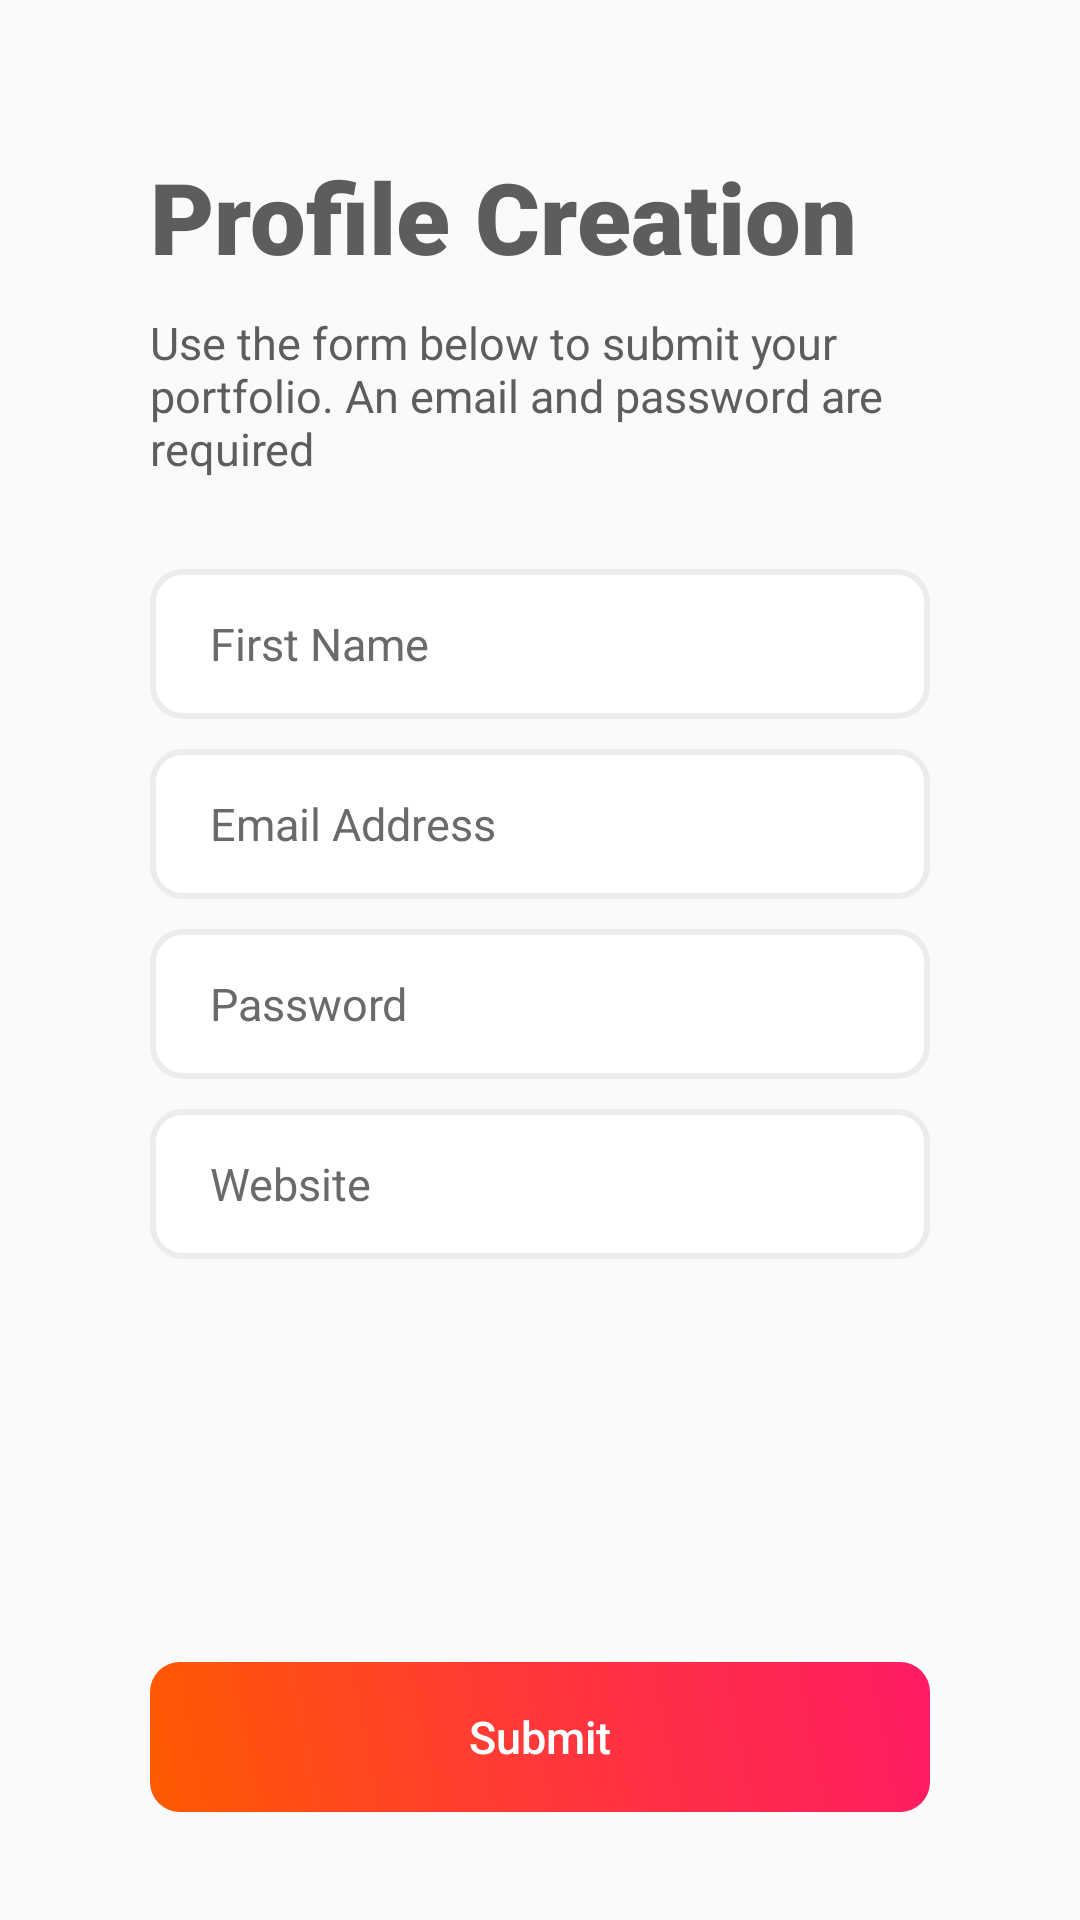

Layout XML and referenced resources for this Android screen:
<!-- AndroidManifest.xml: application theme Theme.MSDemo -->
<!-- res/layout/fragment_login.xml -->
<?xml version="1.0" encoding="utf-8"?>
<FrameLayout xmlns:android="http://schemas.android.com/apk/res/android"
    xmlns:tools="http://schemas.android.com/tools"
    xmlns:app="http://schemas.android.com/apk/res-auto"
    android:layout_width="match_parent"
    android:layout_height="match_parent"
    tools:context=".ux.LoginFragment">

    <androidx.constraintlayout.widget.ConstraintLayout
        android:layout_width="match_parent"
        android:layout_height="match_parent">

        <LinearLayout
            android:id="@+id/linearLayout"
            android:layout_width="0dp"
            android:layout_height="wrap_content"
            android:layout_marginStart="50dp"
            android:layout_marginTop="50dp"
            android:layout_marginEnd="50dp"
            android:layout_marginBottom="105dp"
            android:gravity="center_vertical"
            android:orientation="vertical"
            app:layout_constraintBottom_toBottomOf="parent"
            app:layout_constraintEnd_toEndOf="parent"
            app:layout_constraintStart_toStartOf="parent"
            app:layout_constraintTop_toTopOf="parent"
            app:layout_constraintVertical_bias="0.0">

            <TextView
                android:layout_width="wrap_content"
                android:layout_height="wrap_content"
                android:fontFamily="sans-serif-black"
                android:text="@string/title"
                android:textColor="#5D5D5D"
                android:textSize="33sp"
                android:textStyle="bold" />

            <TextView
                android:layout_width="wrap_content"
                android:layout_height="wrap_content"
                android:layout_marginTop="10dp"
                android:text="@string/description"
                android:textColor="#5D5D5D"
                android:textSize="15sp" />

            <EditText
                android:id="@+id/edit_text_first_name"
                android:layout_width="match_parent"
                android:layout_height="50dp"
                android:layout_marginTop="30dp"
                android:background="@drawable/box_round_edittext"
                android:digits="abcdefghijklmnopqrstuvwxyzABCDEFGHIJKLMNOPQRSTUVWXYZ. "
                android:hint="@string/input_first_name"
                android:inputType="text"
                android:maxLength="50"
                android:paddingHorizontal="20dp"
                android:singleLine="true"
                android:textColorHint="#6A6A6A"
                android:textSize="15sp" />

            <EditText
                android:id="@+id/edit_text_email_address"
                android:layout_width="match_parent"
                android:layout_height="50dp"
                android:layout_marginTop="10dp"
                android:background="@drawable/box_round_edittext"
                android:hint="@string/input_email_address"
                android:inputType="textEmailAddress"
                android:maxLength="320"
                android:paddingHorizontal="20dp"
                android:singleLine="true"
                android:textColorHint="#6A6A6A"
                android:textSize="15sp" />

            <EditText
                android:id="@+id/edit_text_password"
                android:layout_width="match_parent"
                android:layout_height="50dp"
                android:layout_marginTop="10dp"
                android:background="@drawable/box_round_edittext"
                android:hint="@string/input_password"
                android:inputType="textPassword"
                android:maxLines="1"
                android:paddingHorizontal="20dp"
                android:textColorHint="#6A6A6A"
                android:textSize="15sp" />

            <EditText
                android:id="@+id/edit_text_website_address"
                android:layout_width="match_parent"
                android:layout_height="50dp"
                android:layout_marginTop="10dp"
                android:background="@drawable/box_round_edittext"
                android:hint="@string/input_website"
                android:inputType="textUri"
                android:maxLines="1"
                android:paddingHorizontal="20dp"
                android:textColorHint="#6A6A6A"
                android:textSize="15sp" />

        </LinearLayout>

        <Button
            android:id="@+id/button_submit"
            android:layout_width="match_parent"
            android:layout_height="50dp"
            android:layout_marginStart="50dp"
            android:layout_marginEnd="50dp"
            android:layout_marginBottom="36dp"
            android:background="@drawable/style_button"
            android:stateListAnimator="@null"
            android:text="Submit"
            android:textAllCaps="false"
            android:textColor="#FFF"
            android:textSize="15sp"
            app:layout_constraintBottom_toBottomOf="parent"
            app:layout_constraintEnd_toEndOf="parent"
            app:layout_constraintHorizontal_bias="0.0"
            app:layout_constraintStart_toStartOf="parent" />
    </androidx.constraintlayout.widget.ConstraintLayout>

</FrameLayout>
<!-- resources referenced by this layout -->
<resources>
  <!-- drawable box_round_edittext (drawable) -->
  <?xml version="1.0" encoding="utf-8"?>
  <shape xmlns:android="http://schemas.android.com/apk/res/android"
      android:shape="rectangle" >
      <solid android:color="#FFF" />
      <stroke android:width="2dp" android:color="#ECECEC" />
      <corners android:radius="10dp" />
  
  </shape>
  <!-- drawable style_button (drawable) -->
  <?xml version="1.0" encoding="utf-8"?>
  <shape xmlns:android="http://schemas.android.com/apk/res/android"
      android:shape="rectangle">
      <gradient
          android:angle="45"
          android:startColor="#FF5A00"
          android:centerColor="#FF373A"
          android:endColor="#FF1B63"/>
      <corners
          android:radius="10dp" />
  </shape>
  <string name="description">Use the form below to submit your portfolio. An email and password are required</string>
  <string name="input_email_address">Email Address</string>
  <string name="input_first_name">First Name</string>
  <string name="input_password">Password</string>
  <string name="input_website">Website</string>
  <string name="title">Profile Creation</string>
  <style name="Theme.MSDemo" parent="Theme.MaterialComponents.Light.NoActionBar.Bridge">
          
          <item name="android:windowNoTitle">true</item>
          <item name="android:windowActionBar">true</item>
          <item name="android:windowFullscreen">true</item>
          <item name="android:windowContentOverlay">@null</item>
          <item name="android:windowLayoutInDisplayCutoutMode">shortEdges</item>
      </style>
</resources>
